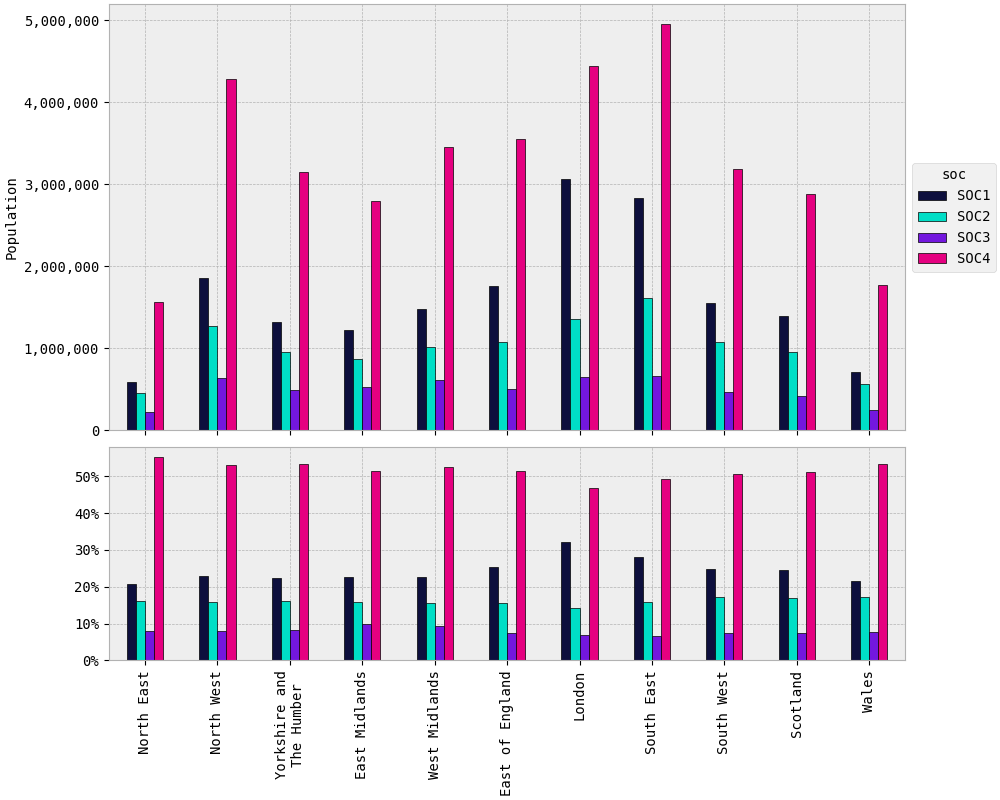

Values plotted in this chart, from the file beside it:
rgn2021+scotlandrgn_id, SOC1, SOC2, SOC3, SOC4
North East, 585,444, 460,975, 224,632, 1,560,921
North West, 1,853,427, 1,278,103, 643,437, 4,285,949
Yorkshire and The Humber, 1,317,231, 950,948, 497,702, 3,150,521
East Midlands, 1,227,297, 867,389, 529,929, 2,795,977
West Midlands, 1,484,987, 1,021,802, 619,371, 3,454,346
East of England, 1,758,256, 1,080,612, 508,129, 3,552,477
London, 3,063,479, 1,360,012, 646,271, 4,444,482
South East, 2,836,570, 1,610,074, 665,152, 4,947,877
South West, 1,557,778, 1,078,853, 473,696, 3,191,719
Scotland, 1,389,636, 951,898, 418,046, 2,879,771
Wales, 718,295, 569,045, 254,580, 1,771,722
TOTAL, 17,792,399, 11,229,712, 5,480,945, 36,035,762
